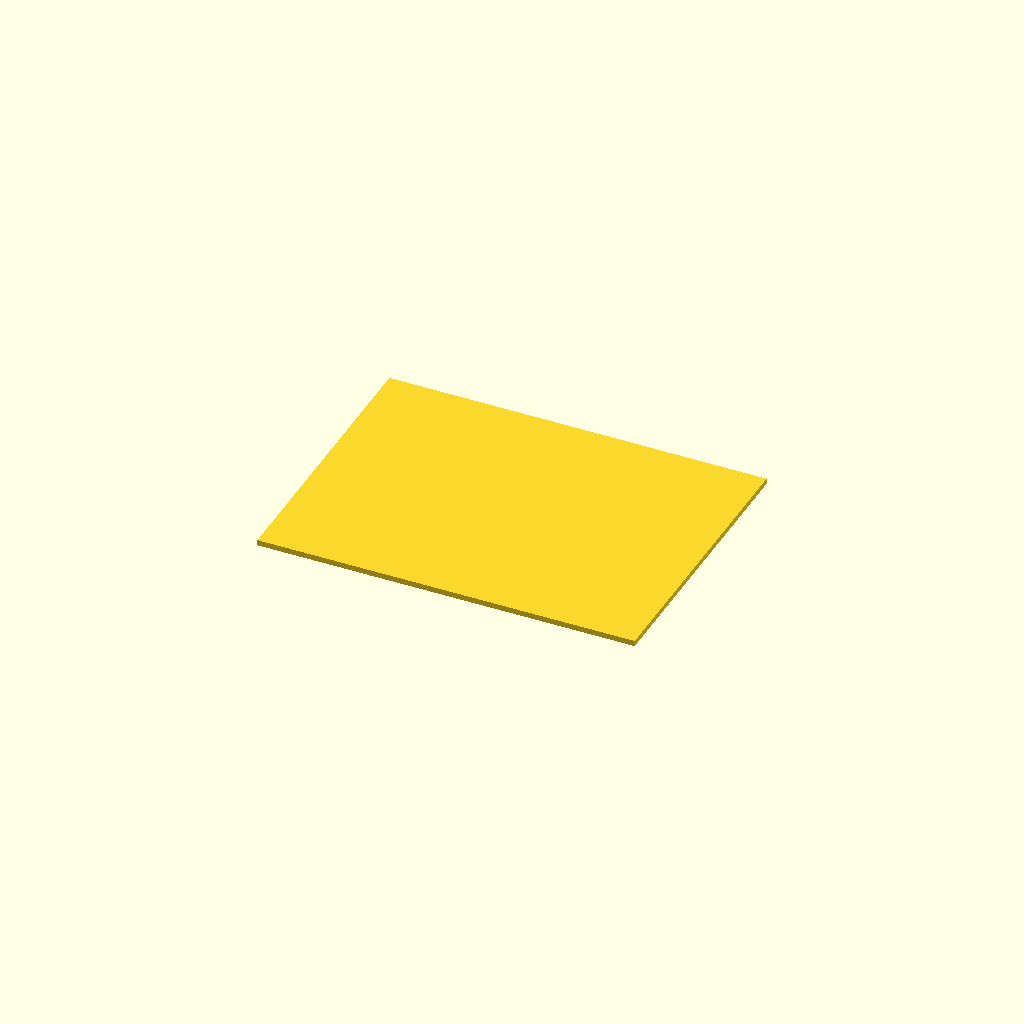
Cell 1: rendered with the file's own defaults.
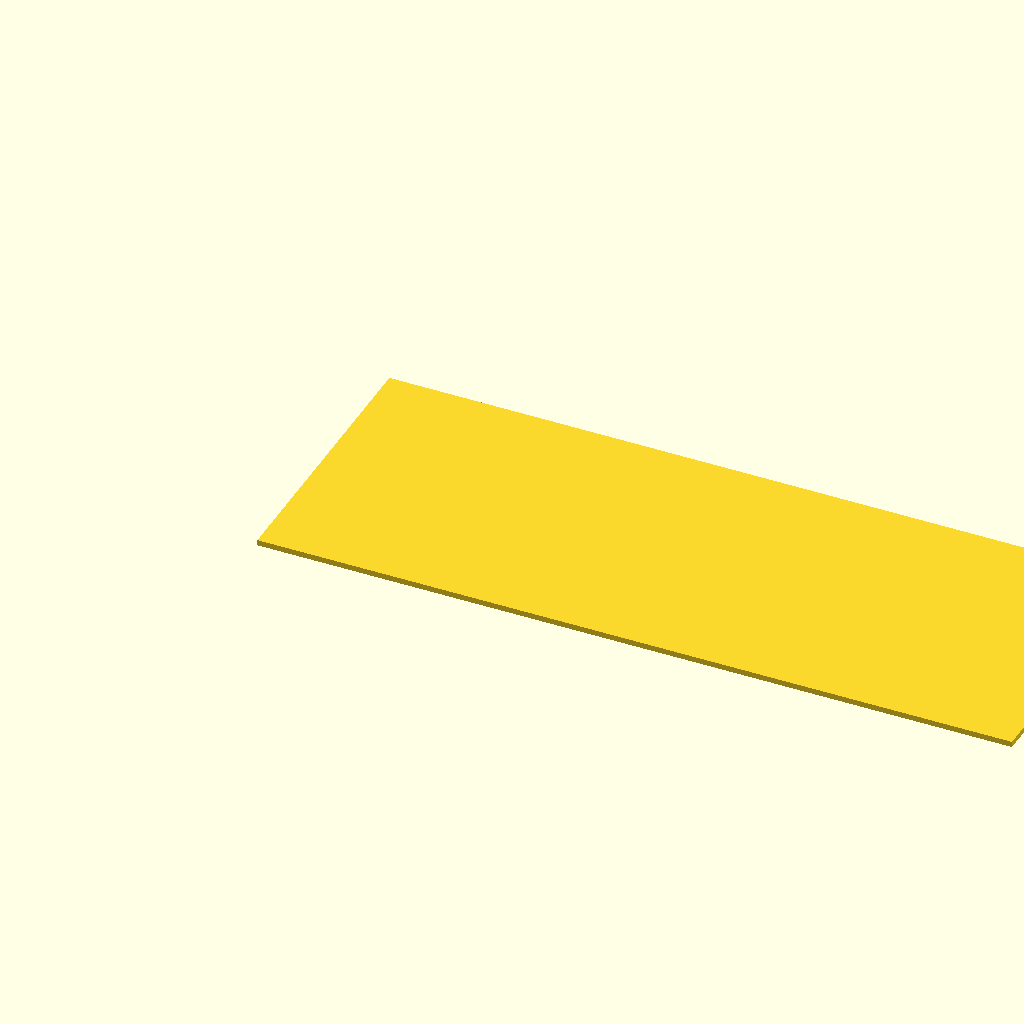
Cell 2: length = 400 (everything else at default).
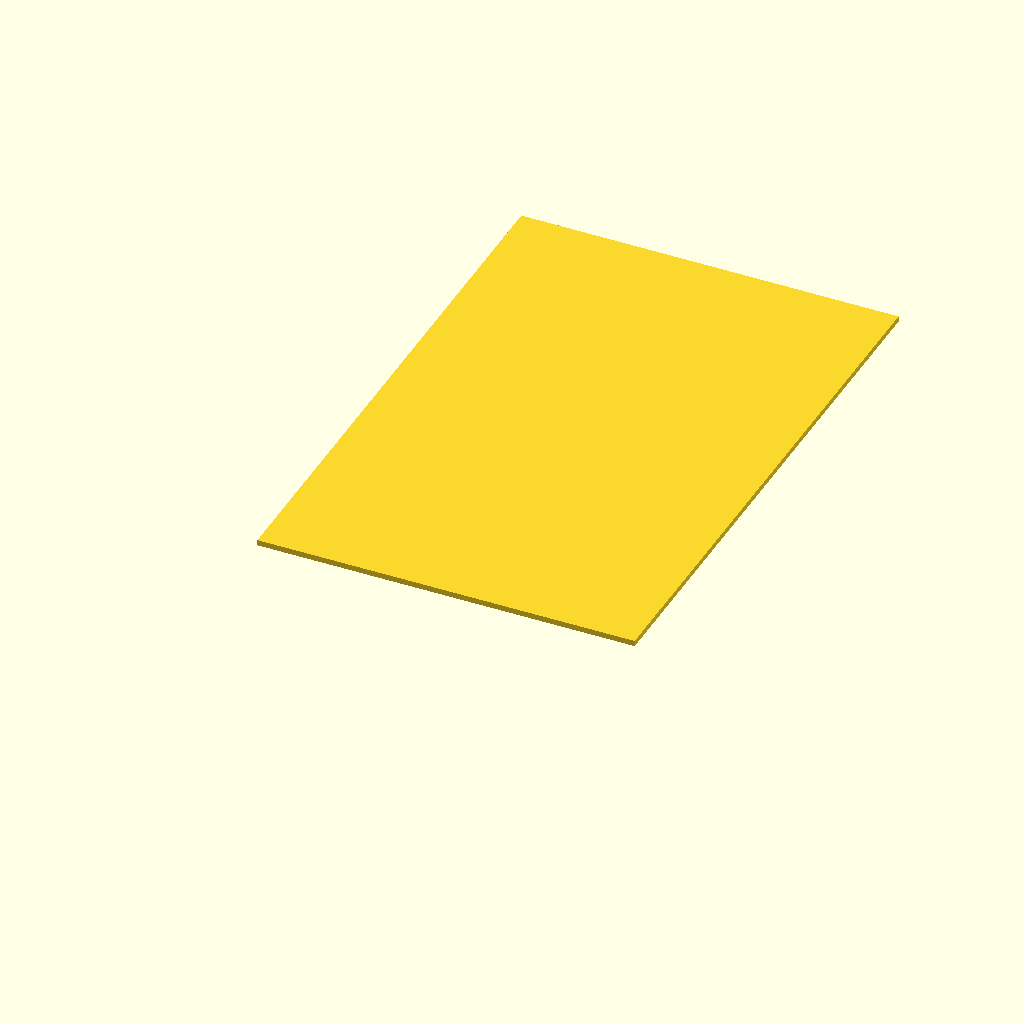
Cell 3: width = 300 (everything else at default).
One fixed orthographic camera (rotation 55°, 0°, 25°; colour scheme Cornfield) for every cell.
The OpenSCAD source (additional_study/matched_effort/results/direct_repair/scad/sheet__PMMA2.scad):
$fn = 64;

length = 200;
width  = 150;
thickness = 3;

cube([length, width, thickness], center = false);
Parameter table extracted from the source (name, type, default, range or options):
length: number, default 200
width: number, default 150
thickness: number, default 3
